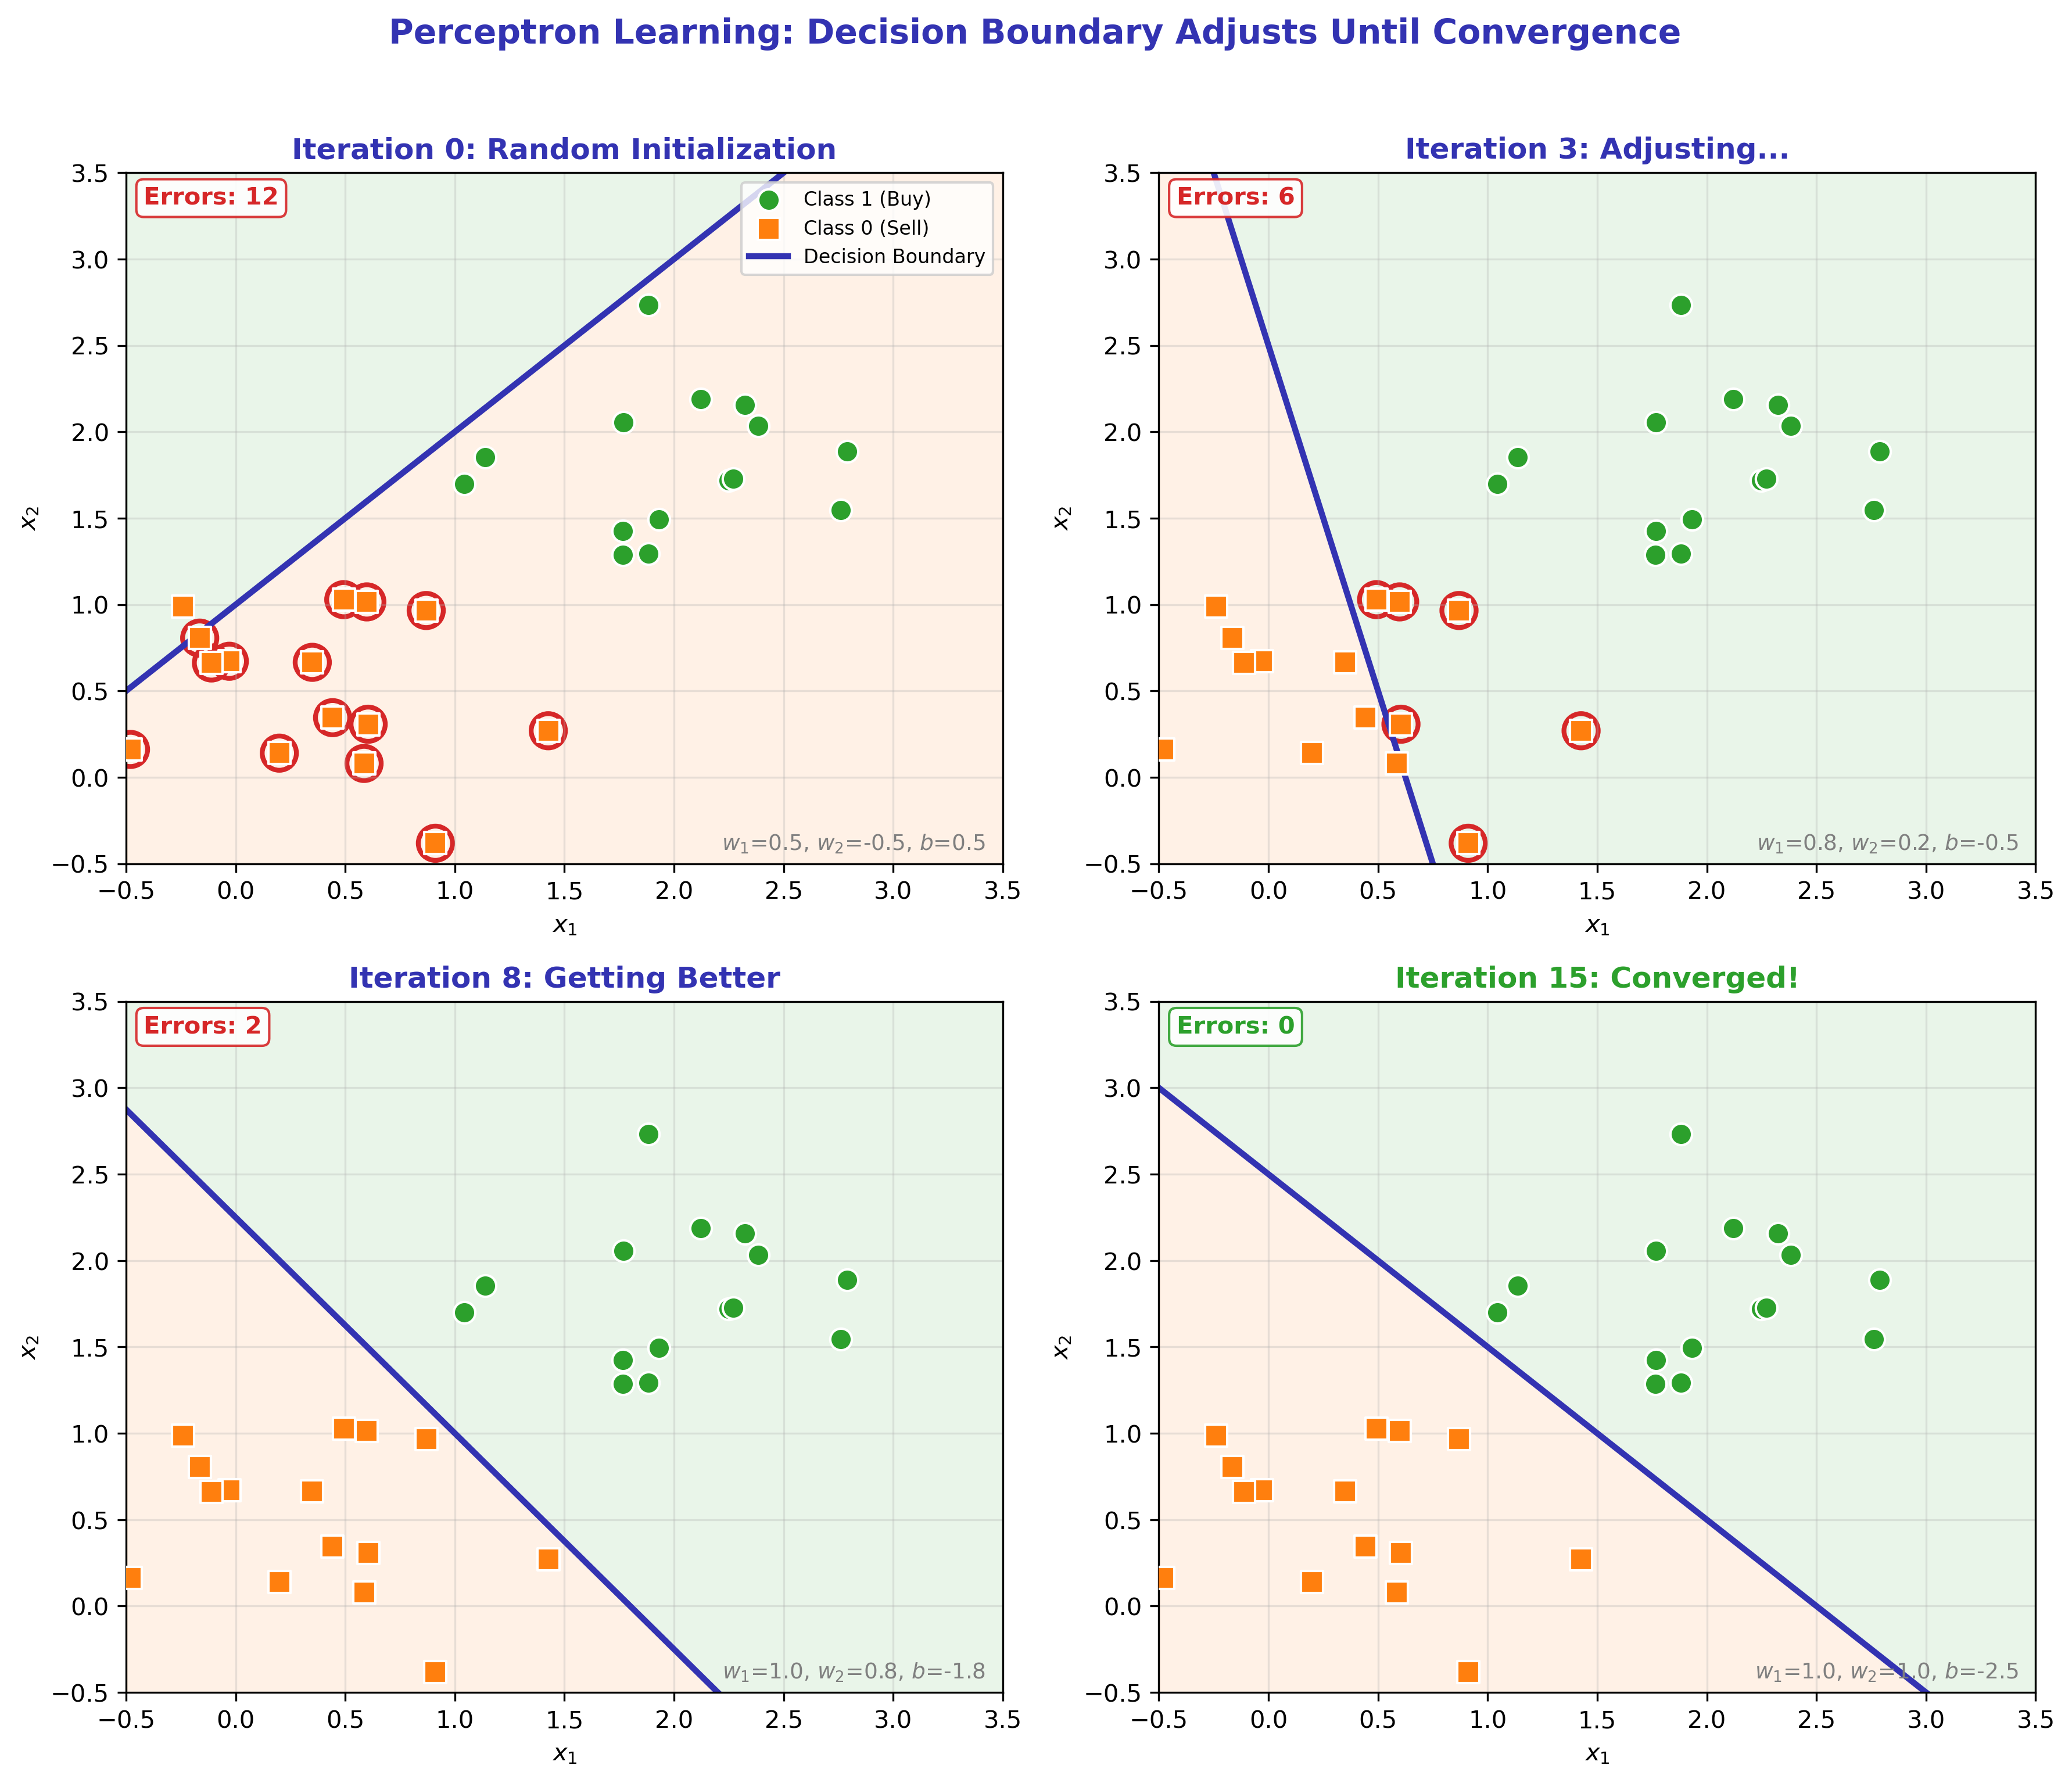

The Python source for this figure:
"""
Perceptron Learning Animation (Static Frames)
Module 1: The Birth of Neural Computing
"""

import matplotlib.pyplot as plt
import numpy as np

CHART_METADATA = {
    'title': 'Perceptron Learning Animation',
    'url': 'https://github.com/QuantLet/neural-networks-introduction/tree/main/perceptron_learning_animation'
}

# Colors matching Beamer template
mlpurple = '#3333B2'
mlblue = '#0066CC'
mlorange = '#FF7F0E'
mlgreen = '#2CA02C'
mlred = '#D62728'
mlgray = '#7F7F7F'

# Set up figure with 4 subplots showing iterations
fig, axes = plt.subplots(2, 2, figsize=(12, 10))

# Generate linearly separable data
np.random.seed(42)
n_per_class = 15

# Class 1 (positive)
x1_pos = np.random.randn(n_per_class) * 0.5 + 2
x2_pos = np.random.randn(n_per_class) * 0.5 + 2

# Class 0 (negative)
x1_neg = np.random.randn(n_per_class) * 0.5 + 0.5
x2_neg = np.random.randn(n_per_class) * 0.5 + 0.5

# Perceptron learning simulation
# Starting weights (bad)
w_history = [
    {'w1': 0.5, 'w2': -0.5, 'b': 0.5, 'iter': 0, 'errors': 12},
    {'w1': 0.8, 'w2': 0.2, 'b': -0.5, 'iter': 3, 'errors': 6},
    {'w1': 1.0, 'w2': 0.8, 'b': -1.8, 'iter': 8, 'errors': 2},
    {'w1': 1.0, 'w2': 1.0, 'b': -2.5, 'iter': 15, 'errors': 0}  # Final (converged)
]

titles = [
    'Iteration 0: Random Initialization',
    'Iteration 3: Adjusting...',
    'Iteration 8: Getting Better',
    'Iteration 15: Converged!'
]

for idx, (ax, weights, title) in enumerate(zip(axes.flat, w_history, titles)):
    # Plot data points
    ax.scatter(x1_pos, x2_pos, c=mlgreen, s=80, marker='o', label='Class 1 (Buy)',
               edgecolors='white', linewidths=1, zorder=5)
    ax.scatter(x1_neg, x2_neg, c=mlorange, s=80, marker='s', label='Class 0 (Sell)',
               edgecolors='white', linewidths=1, zorder=5)

    # Draw decision boundary: w1*x1 + w2*x2 + b = 0
    # => x2 = -(w1*x1 + b) / w2
    w1, w2, b = weights['w1'], weights['w2'], weights['b']

    x_line = np.linspace(-0.5, 3.5, 100)
    if abs(w2) > 0.01:
        y_line = -(w1 * x_line + b) / w2
        ax.plot(x_line, y_line, color=mlpurple, linewidth=2.5, label='Decision Boundary')

        # Shade regions
        ax.fill_between(x_line, y_line, 4, alpha=0.1, color=mlgreen)
        ax.fill_between(x_line, -1, y_line, alpha=0.1, color=mlorange)

    # Mark misclassified points
    for x1, x2 in zip(x1_pos, x2_pos):
        if w1 * x1 + w2 * x2 + b < 0:  # Should be positive
            ax.scatter([x1], [x2], s=200, facecolors='none', edgecolors=mlred, linewidths=2)

    for x1, x2 in zip(x1_neg, x2_neg):
        if w1 * x1 + w2 * x2 + b >= 0:  # Should be negative
            ax.scatter([x1], [x2], s=200, facecolors='none', edgecolors=mlred, linewidths=2)

    # Title and labels
    ax.set_title(title, fontsize=12, fontweight='bold',
                 color=mlgreen if weights['errors'] == 0 else mlpurple)
    ax.set_xlabel('$x_1$', fontsize=10)
    ax.set_ylabel('$x_2$', fontsize=10)

    # Error count
    error_color = mlgreen if weights['errors'] == 0 else mlred
    ax.text(0.02, 0.98, f"Errors: {weights['errors']}", transform=ax.transAxes,
            fontsize=10, verticalalignment='top', fontweight='bold', color=error_color,
            bbox=dict(boxstyle='round,pad=0.3', facecolor='white', edgecolor=error_color, alpha=0.9))

    # Weight values
    ax.text(0.98, 0.02, f"$w_1$={w1:.1f}, $w_2$={w2:.1f}, $b$={b:.1f}",
            transform=ax.transAxes, fontsize=9, ha='right', color=mlgray)

    # Formatting
    ax.set_xlim(-0.5, 3.5)
    ax.set_ylim(-0.5, 3.5)
    ax.grid(True, alpha=0.3)

    if idx == 0:
        ax.legend(loc='upper right', fontsize=8)

fig.suptitle('Perceptron Learning: Decision Boundary Adjusts Until Convergence',
             fontsize=14, fontweight='bold', color=mlpurple, y=1.02)

plt.tight_layout()
plt.savefig('perceptron_learning_animation.pdf', format='pdf', bbox_inches='tight', dpi=300)
plt.savefig('perceptron_learning_animation.png', format='png', bbox_inches='tight', dpi=300)
plt.close()

print("Generated: perceptron_learning_animation.pdf")
